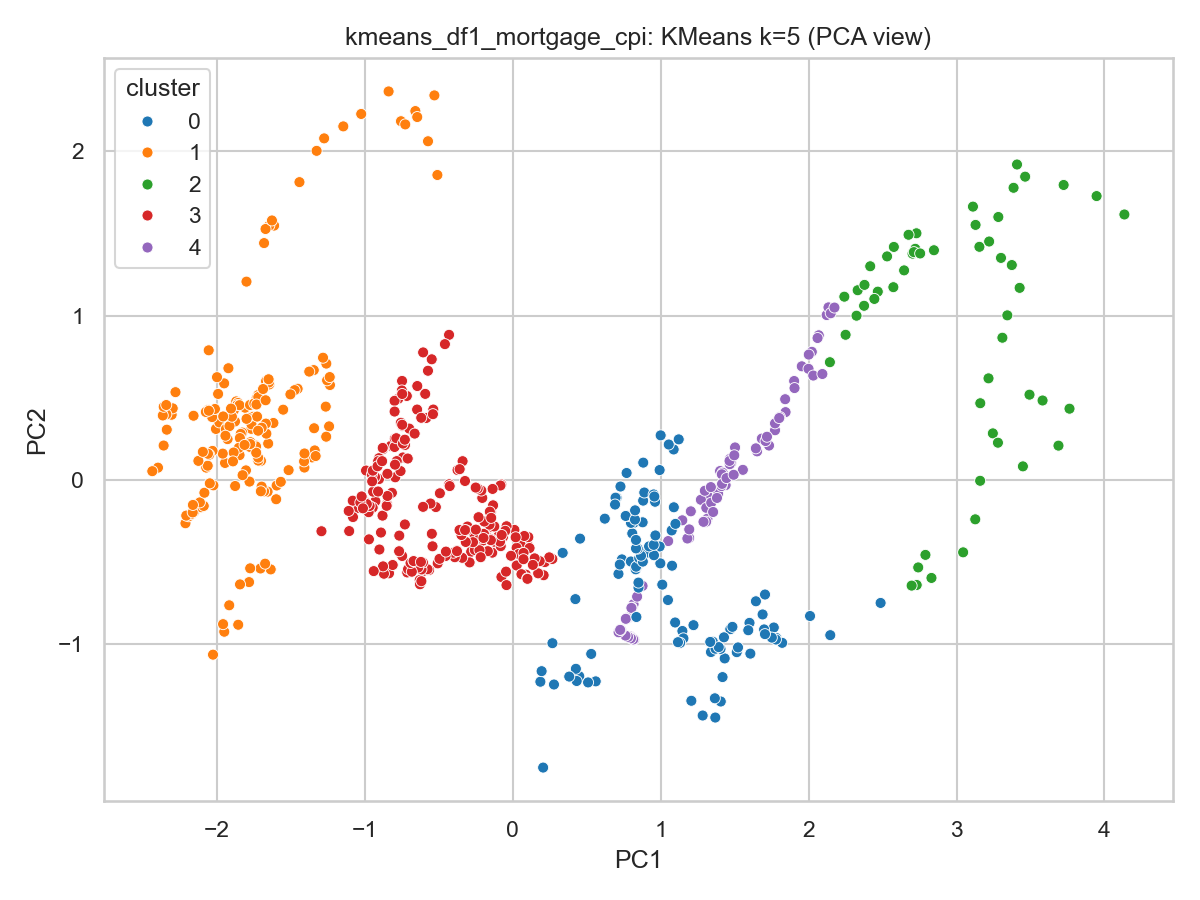

The table this chart was drawn from, first rows:
Year, Mortgage_Rate, Consumer_Inflation_Rate, cluster
1971, 7.31, 5.985, 4
1971, 7.43, 5.955, 4
1972, 7.53, 2.963, 4
1972, 7.6, 2.956, 4
1972, 7.7, 2.948, 4
1972, 7.69, 2.941, 4
1972, 7.63, 2.934, 4
1972, 7.55, 2.927, 4
1972, 7.48, 2.92, 4
1972, 7.44, 5.825, 4
1972, 7.33, 0.0, 0
1972, 7.3, 2.899, 4
1972, 7.29, 3.491, 4
1972, 7.37, 3.226, 4
1972, 7.37, 2.963, 4
1973, 7.4, 2.956, 4
1973, 7.4, 2.948, 4
1973, 7.42, 3.186, 4
1973, 7.42, 3.178, 4
1973, 7.43, 3.415, 4
1973, 7.44, 3.406, 4
1973, 7.44, 3.641, 4
1973, 7.44, 3.865, 4
1973, 7.46, 4.831, 4
1973, 7.54, 5.301, 4
1973, 7.65, 5.529, 4
1974, 7.73, 5.995, 4
1974, 8.05, 5.742, 4
1974, 8.5, 7.399, 4
1974, 8.82, 7.363, 4
1974, 8.77, 8.057, 4
1974, 8.58, 8.255, 4
1974, 8.54, 8.941, 4
1974, 8.54, 9.602, 4
1974, 8.46, 10, 4
1974, 8.41, 10.14, 4
1974, 8.58, 10.07, 4
1974, 8.97, 10.71, 2
1974, 9.09, 10.86, 2
1975, 9.28, 11.54, 2
1975, 9.59, 10.89, 2
1975, 9.96, 11.95, 2
1975, 9.98, 11.84, 2
1975, 9.79, 12.2, 2
1975, 9.62, 12.1, 2
1975, 9.43, 11.75, 2
1975, 9.11, 11.21, 2
1975, 8.9, 10.46, 2
1975, 8.82, 10.19, 4
1975, 8.91, 9.259, 4
1976, 8.89, 9.184, 4
1976, 8.89, 9.533, 4
1976, 8.94, 8.617, 4
1976, 9.13, 7.905, 4
1976, 9.22, 7.647, 4
1976, 9.15, 7.379, 4
1976, 9.1, 7.129, 4
1976, 9.02, 6.692, 4
1976, 8.81, 6.274, 4
1976, 8.76, 6.061, 4
... 559 more rows
